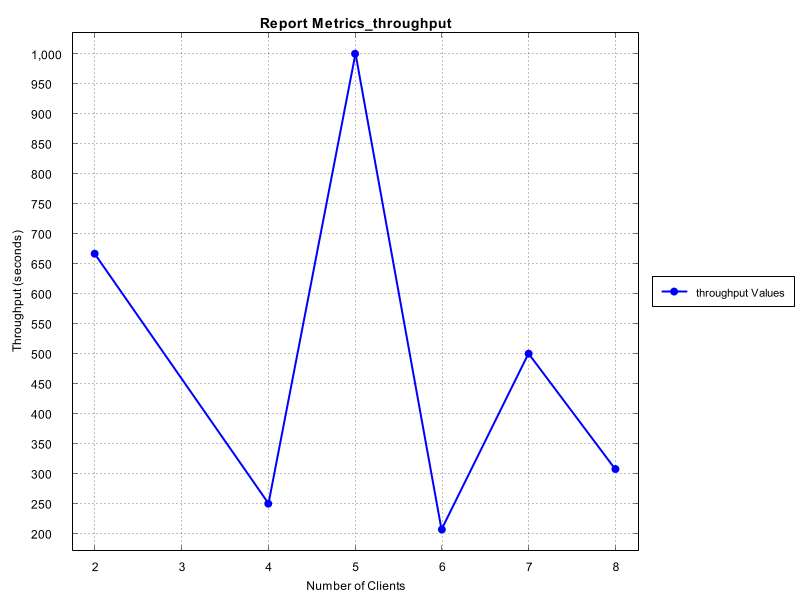

The data file committed next to this chart (first rows):
Number of Clients, Time Taken (seconds)
1, Infinity
2, 666.7
3, Infinity
4, 250.0
5, 1000
6, 206.9
7, 500.0
8, 307.7
